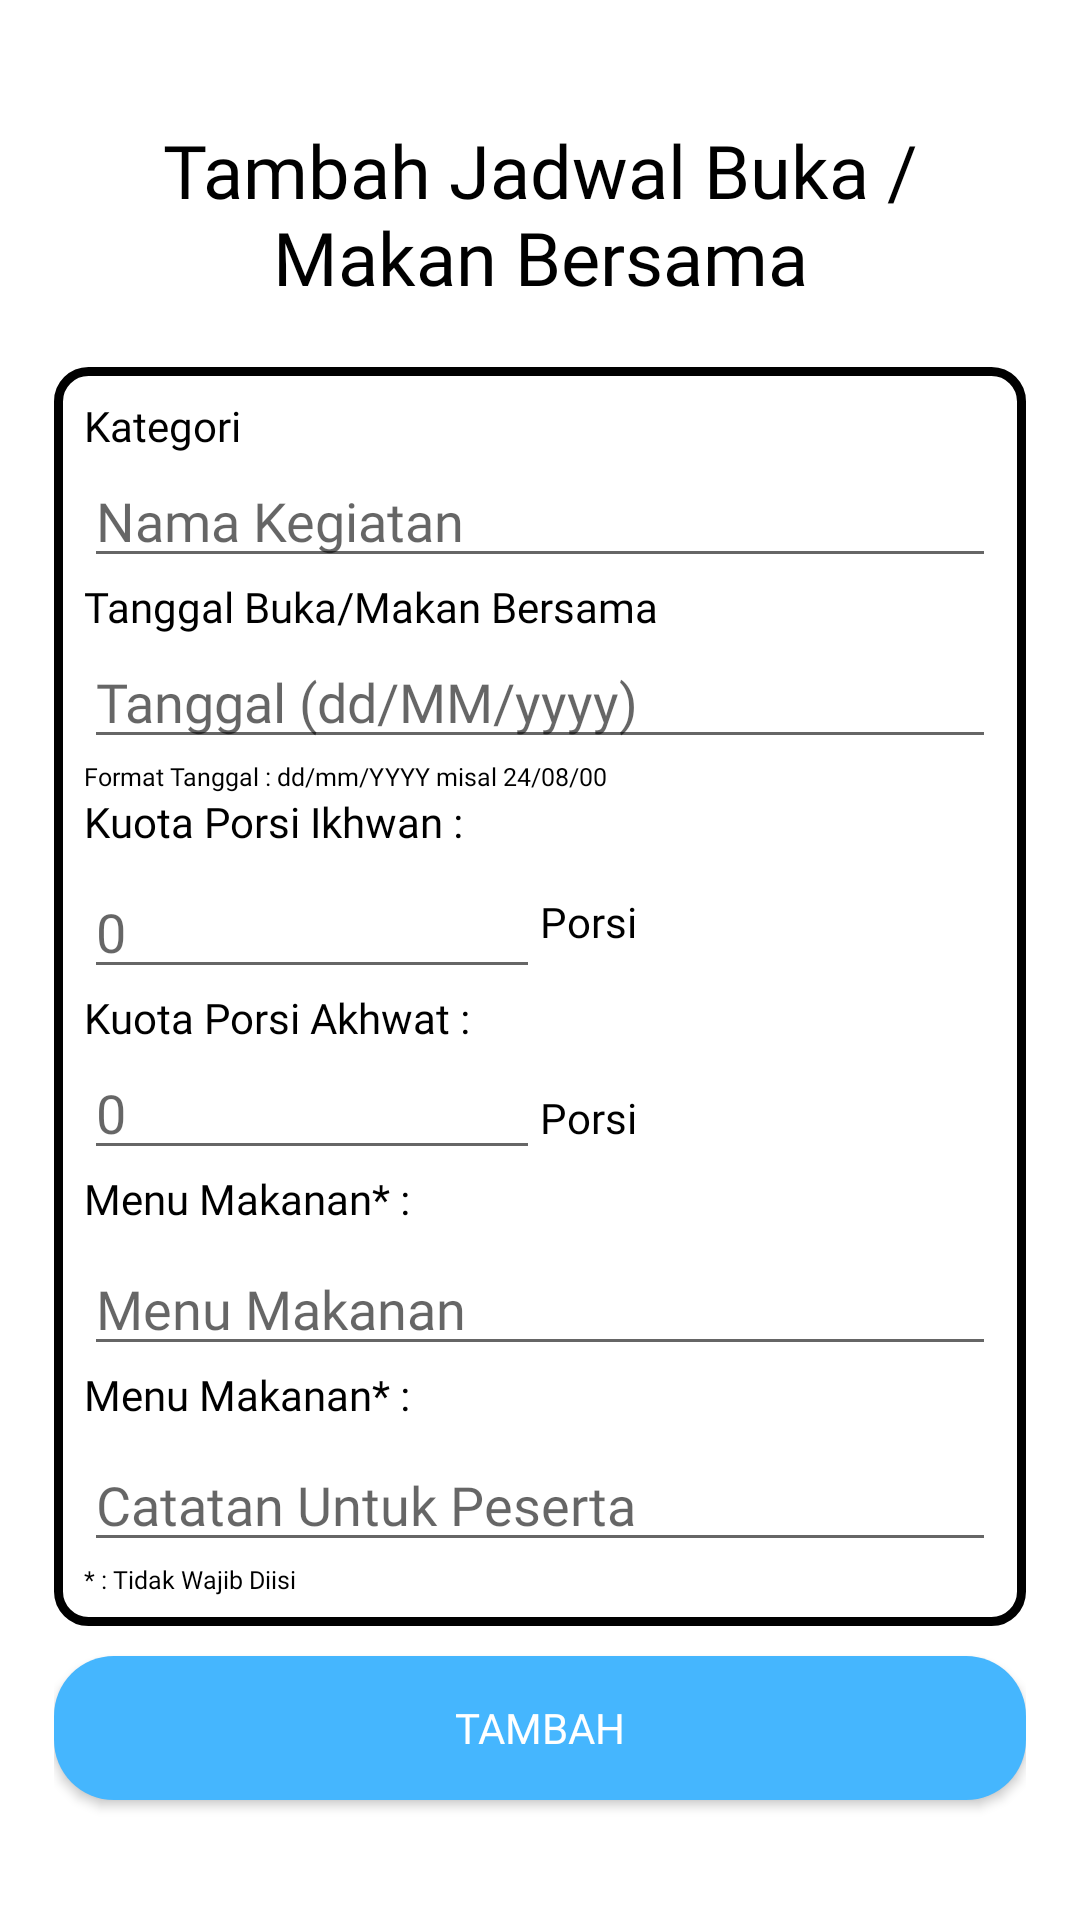

Layout XML and referenced resources for this Android screen:
<!-- AndroidManifest.xml: application theme AppTheme -->
<!-- res/layout/activity_tambah__acara__bukber.xml -->
<?xml version="1.0" encoding="utf-8"?>
<androidx.constraintlayout.widget.ConstraintLayout xmlns:android="http://schemas.android.com/apk/res/android"
    xmlns:app="http://schemas.android.com/apk/res-auto"
    xmlns:tools="http://schemas.android.com/tools"
    android:layout_width="match_parent"
    android:layout_height="match_parent"
    tools:context="com.senjapagi.BukberRanger.Main.Admin.Tambah_Acara_Bukber"
    android:orientation="vertical"
    android:padding="10dp"
    android:background="#fff"
    android:gravity="center">

    <ScrollView
        android:layout_width="match_parent"
        android:layout_height="match_parent"
        android:fillViewport="true"
        android:layout_gravity="center"
        android:paddingLeft="8dp"
        android:paddingRight="8dp">

    <LinearLayout
        android:layout_width="match_parent"
        android:layout_height="wrap_content"
        android:layout_gravity="center"
        android:orientation="vertical"
        app:layout_constraintBottom_toBottomOf="parent"
        app:layout_constraintEnd_toEndOf="parent"
        app:layout_constraintStart_toStartOf="parent"
        app:layout_constraintTop_toTopOf="parent">



            <LinearLayout
                android:layout_width="match_parent"
                android:layout_height="match_parent"
                android:gravity="center|center_horizontal"
                android:orientation="vertical">

                <TextView
                    android:layout_width="wrap_content"
                    android:layout_height="wrap_content"
                    android:layout_marginBottom="20dp"
                    android:fontFamily="@font/montserrat_regular"
                    android:text="Tambah Jadwal Buka / Makan Bersama"
                    android:textAlignment="center"
                    android:textColor="#000"
                    android:textSize="12pt"/>




                    <LinearLayout
                        android:background="@drawable/bg_rounded_filled_stroke"
                        android:layout_width="match_parent"
                        android:layout_height="wrap_content"
                        android:orientation="vertical"
                        android:padding="10dp"
                        android:paddingStart="10dp">

                        <TextView
                            style="@style/TextViewStyle1"
                            android:layout_width="match_parent"
                            android:layout_height="wrap_content"
                            android:text="Kategori" />

                        <EditText
                            android:id="@+id/spinner_kategori"
                            style="@style/TextViewStyle1"
                            android:layout_width="match_parent"
                            android:layout_height="wrap_content"
                            android:hint="Nama Kegiatan"
                            android:inputType="text"
                            android:textColor="@android:color/black" />

                        <TextView
                            android:id="@+id/tv_id"
                            style="@style/TextViewStyle1"
                            android:layout_width="match_parent"
                            android:layout_height="wrap_content"
                            android:text="Tanggal Buka/Makan Bersama" />

                        <EditText
                            android:id="@+id/et_tanggal_bukber"
                            style="@style/TextViewStyle1"
                            android:layout_width="match_parent"
                            android:layout_height="wrap_content"
                            android:layout_below="@id/tv_id"
                            android:hint="Tanggal (dd/MM/yyyy)"
                            android:inputType="text"
                            android:textColor="@android:color/black" />

                        <TextView
                            style="@style/TextViewStyle1"
                            android:layout_width="match_parent"
                            android:layout_height="wrap_content"
                            android:text="Format Tanggal : dd/mm/YYYY misal 24/08/00"
                            android:textSize="4pt" />

                        <TextView
                            style="@style/TextViewStyle1"
                            android:layout_width="match_parent"
                            android:layout_height="wrap_content"
                            android:text="Kuota Porsi Ikhwan :" />


                        <LinearLayout
                            android:layout_width="match_parent"
                            android:layout_height="wrap_content"
                            android:orientation="horizontal">

                            <EditText
                                android:id="@+id/et_kuota_ikhwan"
                                style="@style/TextViewStyle1"
                                android:layout_width="90dp"
                                android:layout_height="wrap_content"
                                android:layout_below="@+id/title"
                                android:layout_marginTop="5dp"
                                android:layout_weight="1"
                                android:hint="0"
                                android:inputType="number" />

                            <TextView
                                style="@style/TextViewStyle1"
                                android:layout_width="90dp"
                                android:layout_height="wrap_content"
                                android:layout_weight="1"
                                android:text="Porsi" />
                        </LinearLayout>

                        <TextView
                            style="@style/TextViewStyle1"
                            android:layout_width="match_parent"
                            android:layout_height="wrap_content"
                            android:text="Kuota Porsi Akhwat :" />

                        <LinearLayout
                            android:layout_width="match_parent"
                            android:layout_height="wrap_content"
                            android:orientation="horizontal">

                            <EditText
                                android:id="@+id/et_kuota_akhwat"
                                style="@style/TextViewStyle1"
                                android:layout_width="90dp"
                                android:layout_height="wrap_content"
                                android:layout_below="@+id/title"
                                android:layout_weight="1"
                                android:hint="0"
                                android:inputType="number" />

                            <TextView
                                style="@style/TextViewStyle1"
                                android:layout_width="90dp"
                                android:layout_height="wrap_content"
                                android:layout_weight="1"
                                android:text="Porsi" />
                        </LinearLayout>

                        <TextView
                            style="@style/TextViewStyle1"
                            android:layout_width="match_parent"
                            android:layout_height="wrap_content"
                            android:text="Menu Makanan* :" />

                        <EditText
                            android:id="@+id/et_menu_makanan"
                            style="@style/TextViewStyle1"
                            android:layout_width="match_parent"
                            android:layout_height="wrap_content"
                            android:layout_below="@+id/title"
                            android:layout_marginTop="5dp"
                            android:hint="Menu Makanan" />

                        <TextView
                            style="@style/TextViewStyle1"
                            android:layout_width="match_parent"
                            android:layout_height="wrap_content"
                            android:text="Menu Makanan* :" />

                        <EditText
                            android:id="@+id/et_catatan"
                            style="@style/TextViewStyle1"
                            android:layout_width="match_parent"
                            android:layout_height="wrap_content"
                            android:layout_below="@+id/title"
                            android:layout_marginTop="5dp"
                            android:hint="Catatan Untuk Peserta" />

                        <TextView
                            style="@style/TextViewStyle1"
                            android:layout_width="match_parent"
                            android:layout_height="wrap_content"
                            android:text="* : Tidak Wajib Diisi "
                            android:textSize="4pt" />

                    </LinearLayout>

                <Button
                    android:id="@+id/btn_input"
                    android:layout_width="match_parent"
                    android:layout_height="wrap_content"
                    android:layout_marginTop="10dp"
                    android:background="@drawable/rounded_button_blue"
                    android:textColor="#fff"
                    android:fontFamily="@font/montserrat_regular"
                    android:text="Tambah" />

            </LinearLayout>
    </LinearLayout>
    </ScrollView>
</androidx.constraintlayout.widget.ConstraintLayout>
<!-- resources referenced by this layout -->
<resources>
  <!-- drawable bg_rounded_filled_stroke (drawable) -->
  <?xml version="1.0" encoding="utf-8"?>
  <shape xmlns:android="http://schemas.android.com/apk/res/android"
      android:shape="rectangle">
  
      <corners android:radius="10dp"></corners>
      <solid android:color="#ffffff"></solid>
      <stroke android:color="#000000"
          android:width="3dp"/>
  </shape>
  <!-- drawable rounded_button_blue (drawable) -->
  <?xml version="1.0" encoding="utf-8"?>
  <shape xmlns:android="http://schemas.android.com/apk/res/android"
      android:shape="rectangle">
  
      <corners android:radius="20dp"/> // if you want clear round shape then make radius size is half of your  button`s height.
      <solid android:color="@color/blueAccent"/> // Button Colour
      <padding
          android:bottom="5dp"
          android:left="10dp"
          android:right="10dp"
          android:top="5dp"/>
  
  </shape>
  <style name="TextViewStyle1">
          <item name="android:fontFamily">@font/montserrat_regular</item>
          <item name="android:textColor">#000000</item>
      </style>
  <style name="AppTheme" parent="Theme.AppCompat.Light.NoActionBar">
          
          <item name="colorPrimary">@color/colorPrimary</item>
          <item name="colorPrimaryDark">@color/colorPrimaryDark</item>
          <item name="colorAccent">@color/colorAccent</item>
          <item name="android:spinnerItemStyle">@style/mySpinnerItemStyle</item>
  
  
  
      </style>
  <color name="blueAccent">#45B6FE</color>
  <color name="colorPrimary">#45B6FE</color>//Action bar
  <color name="colorPrimaryDark">#000000</color>//statusBar
  <color name="colorAccent">#45B6FE</color>
  <style name="mySpinnerItemStyle" parent="@android:style/Widget.Holo.DropDownItem.Spinner">
          <item name="android:textColor">@android:color/black</item>
          <item name="android:background">@color/float_transparent</item>
          <item name="android:fontFamily">@font/montserrat_regular</item>
      </style>
</resources>
